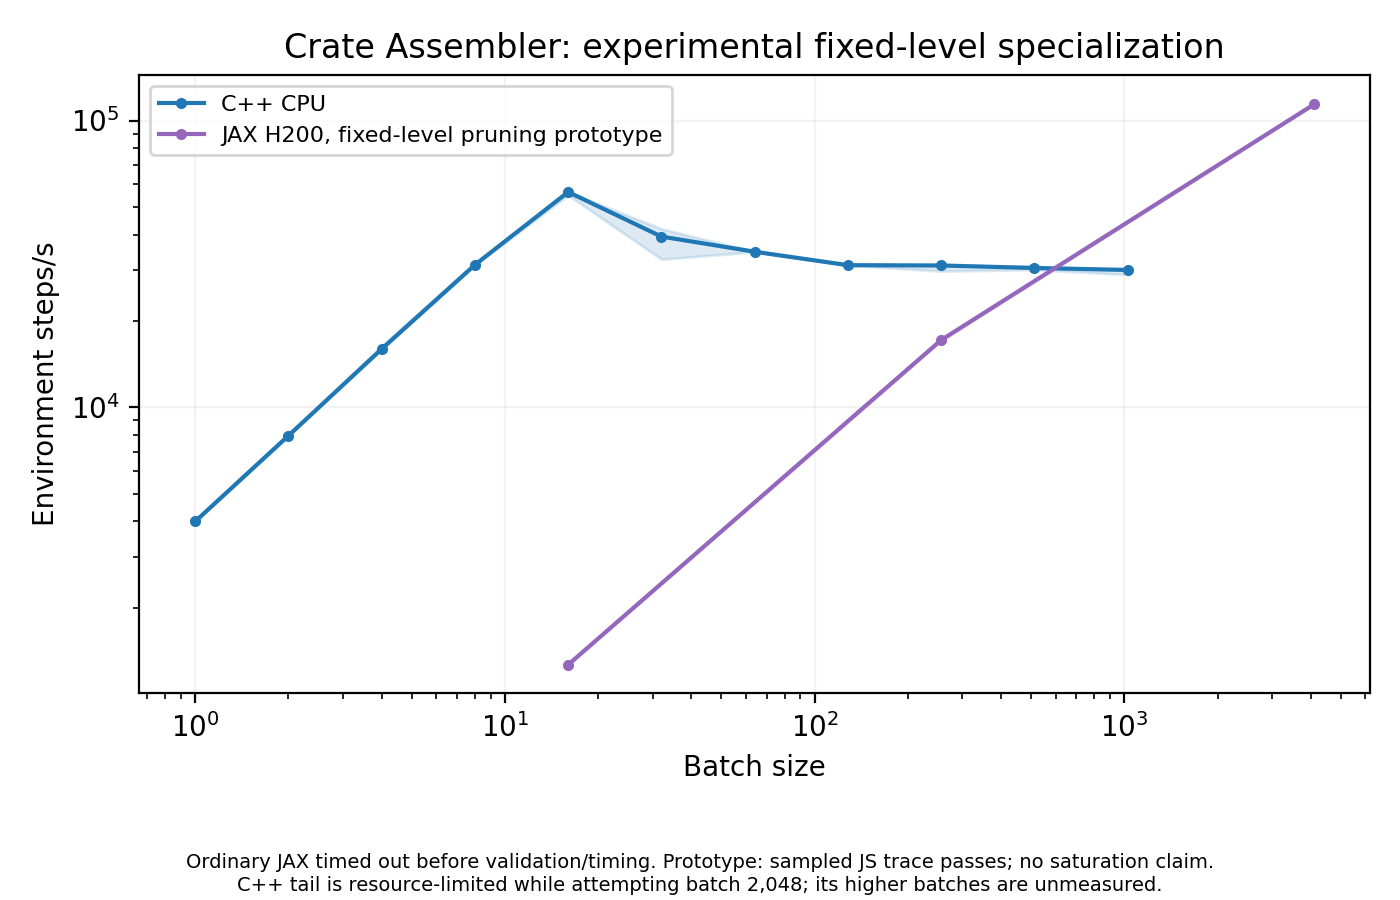

Data behind this chart, as committed beside it:
batch, median_fps, q25_fps, q75_fps, compile_s
16, 1265, 1260, 1274, 729.1
256, 17148, 17022, 17169, 598.5
4096, 113861, 113799, 115303, 945.2
